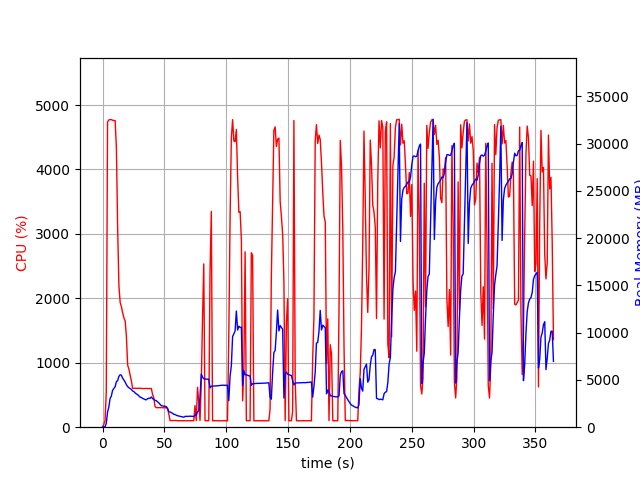

Source data for this figure (header and first rows):
elapsed_time, nproc, cpu, mem_real, mem_virtual
3.504753112792969e-05, 1, 0.0, 8.68, 2997
1.006, 1, 44.7, 48.68, 619.5
2.013, 1, 100.3, 48.68, 619.5
3.02, 1, 546.3, 411.9, 4370
4.041, 1, 4737, 1595, 5633
5.064, 1, 4769, 2122, 6210
6.087, 1, 4774, 3021, 7182
7.11, 1, 4774, 3299, 7500
8.134, 1, 4764, 3907, 8253
9.158, 1, 4759, 4098, 8530
10.18, 1, 4760, 4286, 8858
11.21, 1, 4337, 4828, 9546
12.22, 1, 3081, 4926, 9764
13.23, 1, 2201, 5380, 10422
14.24, 1, 1938, 5547, 10678
15.25, 1, 1871, 5495, 10766
16.26, 1, 1777, 5176, 10866
17.26, 1, 1697, 4994, 10906
18.27, 1, 1652, 4776, 10906
19.28, 1, 1414, 4494, 10906
20.29, 1, 965.3, 4299, 10906
21.3, 1, 902.1, 4171, 10994
22.31, 1, 808.7, 4103, 11082
23.31, 1, 716.7, 3990, 11178
24.32, 1, 603.1, 3831, 11178
25.33, 1, 603.8, 3767, 11386
26.34, 1, 604.5, 3628, 11386
27.35, 1, 602.0, 3518, 11386
28.35, 1, 605.2, 3450, 11386
29.36, 1, 603.1, 3308, 11386
30.37, 1, 603.4, 3186, 11386
31.38, 1, 601.7, 3132, 11386
32.38, 1, 600.0, 3054, 11386
33.39, 1, 600.6, 2996, 11386
34.4, 1, 601.5, 2924, 11386
35.41, 1, 600.3, 2900, 11386
36.42, 1, 600.9, 3017, 11386
37.43, 1, 599.1, 3065, 11642
38.44, 1, 599.7, 3061, 11642
39.45, 1, 601.0, 3197, 11642
40.46, 1, 508.0, 3027, 11642
41.47, 1, 452.6, 2946, 11642
42.48, 1, 317.7, 2835, 11642
43.49, 1, 303.1, 2810, 11642
44.49, 1, 304.3, 2683, 11642
45.5, 1, 304.1, 2574, 11642
46.51, 1, 303.0, 2412, 11642
47.52, 1, 304.4, 2276, 11642
48.53, 1, 302.2, 2260, 11642
49.54, 1, 302.0, 2222, 11642
50.55, 1, 301.1, 2213, 11642
51.56, 1, 302.2, 2176, 11642
52.57, 1, 287.1, 1993, 11642
53.58, 1, 206.1, 1635, 11642
54.59, 1, 103.1, 1607, 11642
55.6, 1, 103.0, 1549, 11642
56.61, 1, 102.9, 1453, 11642
57.62, 1, 103.1, 1368, 11642
58.63, 1, 101.2, 1338, 11642
59.64, 1, 104.0, 1268, 11642
... 301 more rows
